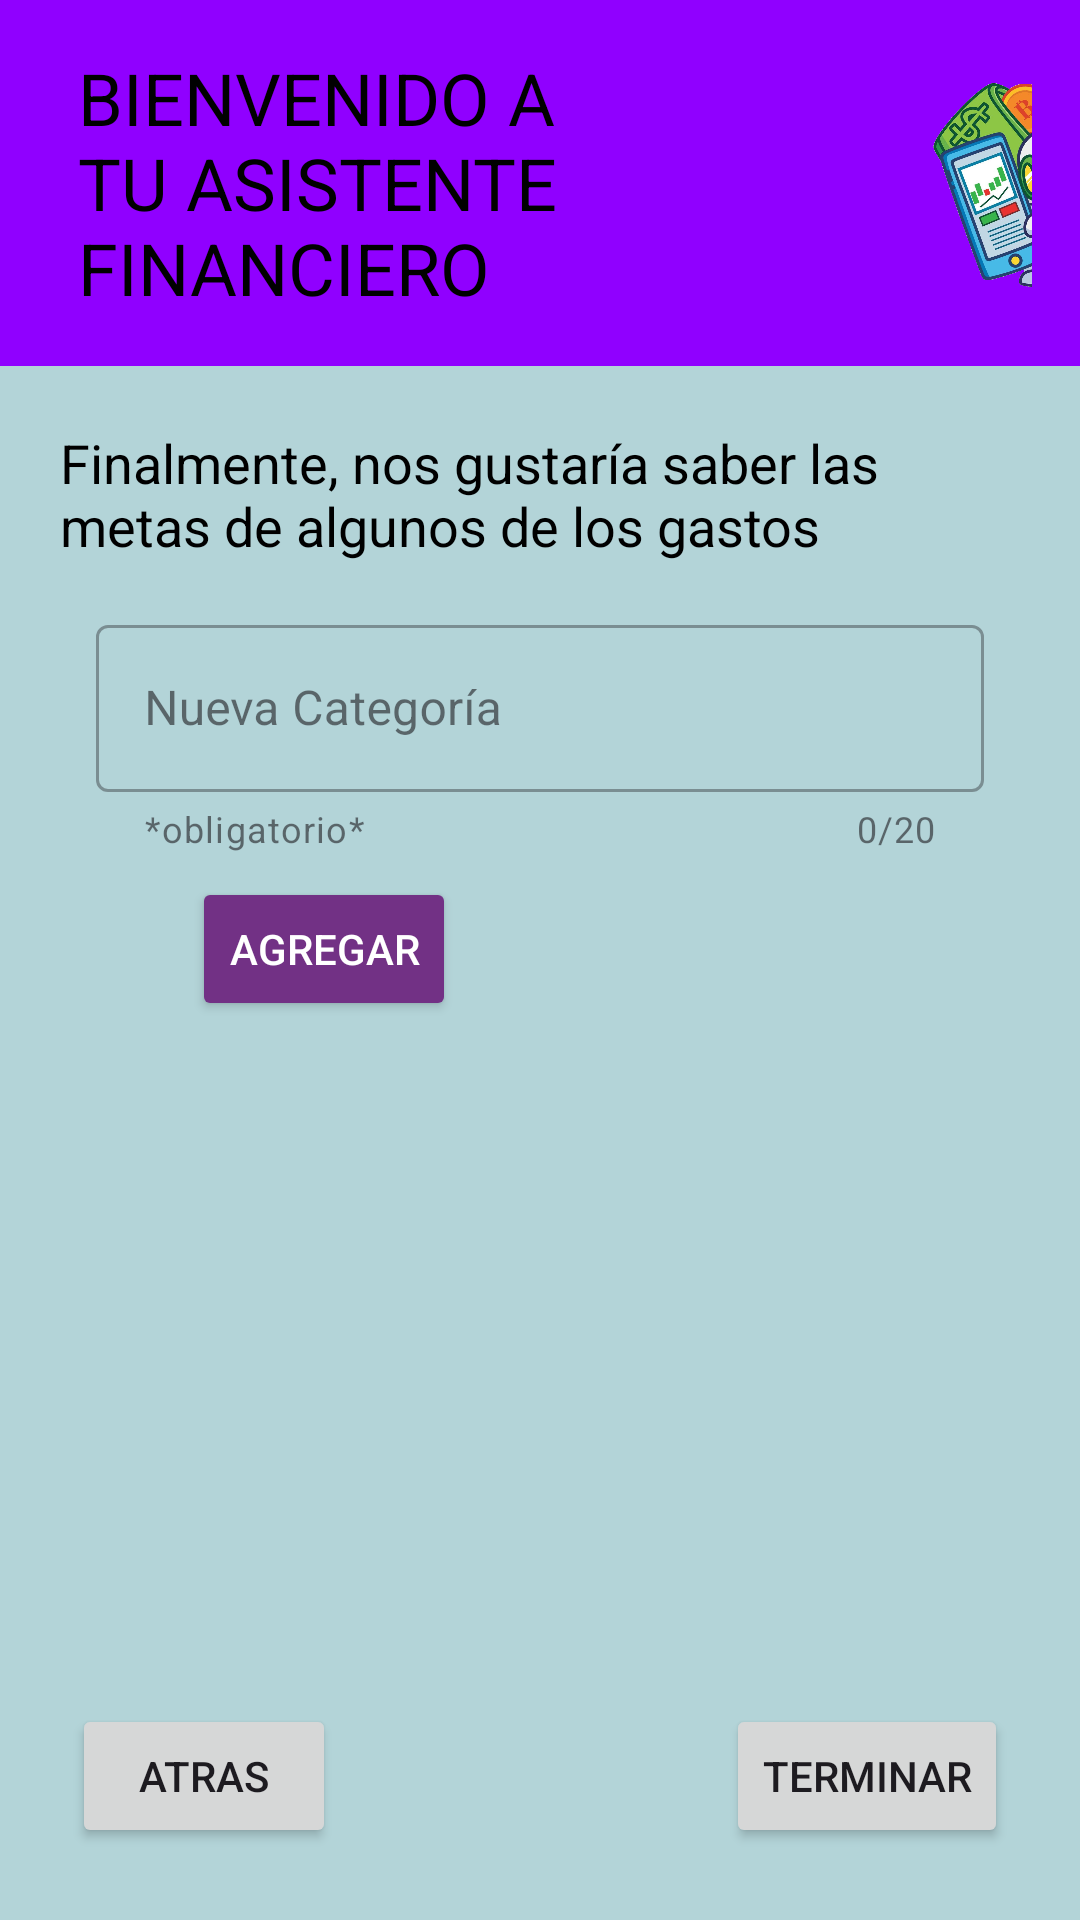

Android layout source for this screen:
<!-- AndroidManifest.xml: application theme Theme.Bugsbytes30 -->
<!-- res/layout/activity_formulario3.xml -->
<?xml version="1.0" encoding="utf-8"?>
<androidx.constraintlayout.widget.ConstraintLayout
    xmlns:android="http://schemas.android.com/apk/res/android"
    xmlns:app="http://schemas.android.com/apk/res-auto"
    xmlns:tools="http://schemas.android.com/tools"
    android:layout_width="match_parent"
    android:layout_height="match_parent"
    android:orientation="vertical"
    android:background="#B3D4D8"
    tools:context=".Formulario3">
    <LinearLayout
        android:id="@+id/main"
        android:layout_width="match_parent"
        android:layout_height="wrap_content"
        android:background="#9000FF"
        android:gravity="center_vertical"
        android:orientation="horizontal"
        android:padding="16dp"
        app:layout_constraintEnd_toEndOf="parent"
        app:layout_constraintTop_toTopOf="parent">
        <TextView
            android:id="@+id/textoinicio"
            android:layout_width="243dp"
            android:layout_height="wrap_content"
            android:paddingEnd="4dp"
            android:layout_marginStart="10dp"
            android:text="BIENVENIDO A TU ASISTENTE FINANCIERO"
            android:textColor="@android:color/black"
            android:textSize="24sp" />
        <ImageView
            android:id="@+id/iconoapp"
            android:layout_width="90dp"
            android:layout_height="90dp"
            android:layout_marginStart="24dp"
            android:elevation="8dp"
            android:src="@drawable/finanza" />

    </LinearLayout>
    <LinearLayout
        android:id="@+id/metaMensual"
        android:layout_width="match_parent"
        android:layout_height="45dp"
        android:orientation="vertical"
        android:layout_marginTop="20dp"
        android:layout_marginStart="20dp"
        android:layout_marginEnd="20dp"
        app:layout_constraintTop_toBottomOf="@+id/main"
        app:layout_constraintStart_toStartOf="@+id/main">
        <TextView
            android:layout_width="match_parent"
            android:layout_height="wrap_content"
            android:text="Finalmente, nos gustaría saber las metas de algunos de los gastos generales que tendrás durante el mes (Podrás editarlos después)"
            android:textColor="@android:color/black"
            android:textSize="18sp"/>
    </LinearLayout>

    <com.google.android.material.textfield.TextInputLayout
        style="@style/Widget.MaterialComponents.TextInputLayout.OutlinedBox"
        android:id="@+id/textInputLayout"
        android:layout_width="match_parent"
        android:layout_height="wrap_content"
        android:layout_marginStart="32dp"
        android:layout_marginTop="16dp"
        android:layout_marginEnd="32dp"
        android:hint="Nueva Categoría"
        app:helperText="*obligatorio*"
        app:counterEnabled="true"
        app:counterMaxLength="20"
        app:endIconMode="clear_text"
        app:layout_constraintStart_toStartOf="parent"
        app:layout_constraintTop_toBottomOf="@id/metaMensual"
        app:layout_constraintEnd_toEndOf="parent">

        <com.google.android.material.textfield.TextInputEditText
            android:id="@+id/textInputEditText"
            android:layout_width="match_parent"
            android:layout_height="wrap_content"
            android:textColor="@android:color/black" />
    </com.google.android.material.textfield.TextInputLayout>

    <Button
        android:id="@+id/addCategoryButton"
        android:layout_width="wrap_content"
        android:layout_height="wrap_content"
        android:layout_marginTop="8dp"
        android:layout_marginStart="32dp"
        android:text="AGREGAR"
        android:textColor="@color/white"
        android:backgroundTint="#723185"
        app:layout_constraintStart_toStartOf="@id/textInputLayout"
        app:layout_constraintTop_toBottomOf="@id/textInputLayout" />

    <LinearLayout
        android:id="@+id/categoryList"
        android:layout_width="match_parent"
        android:layout_height="wrap_content"
        android:layout_marginTop="16dp"
        android:orientation="vertical"
        app:layout_constraintStart_toStartOf="parent"
        app:layout_constraintTop_toBottomOf="@id/addCategoryButton" />

    <Button
        android:id="@+id/botton_atras"
        android:layout_width="wrap_content"
        android:layout_height="wrap_content"
        android:layout_marginBottom="24dp"
        android:layout_marginStart="24dp"
        android:text="ATRAS"
        app:layout_constraintBottom_toBottomOf="parent"
        app:layout_constraintStart_toStartOf="parent" />

    <Button
        android:id="@+id/botton_terminar"
        android:layout_width="wrap_content"
        android:layout_height="wrap_content"
        android:layout_marginBottom="24dp"
        android:layout_marginEnd="24dp"

        android:text="TERMINAR"
        app:layout_constraintBottom_toBottomOf="parent"
        app:layout_constraintEnd_toEndOf="parent" />
</androidx.constraintlayout.widget.ConstraintLayout>
<!-- resources referenced by this layout -->
<resources>
  <color name="white">#FFFFFFFF</color>
  <!-- drawable finanza: png bitmap (drawable, 152046 bytes) -->
  <style name="Theme.Bugsbytes30" parent="Base.Theme.Bugsbytes30" />
  <style name="Base.Theme.Bugsbytes30" parent="Theme.Material3.DayNight.NoActionBar">
          
          
      </style>
</resources>
